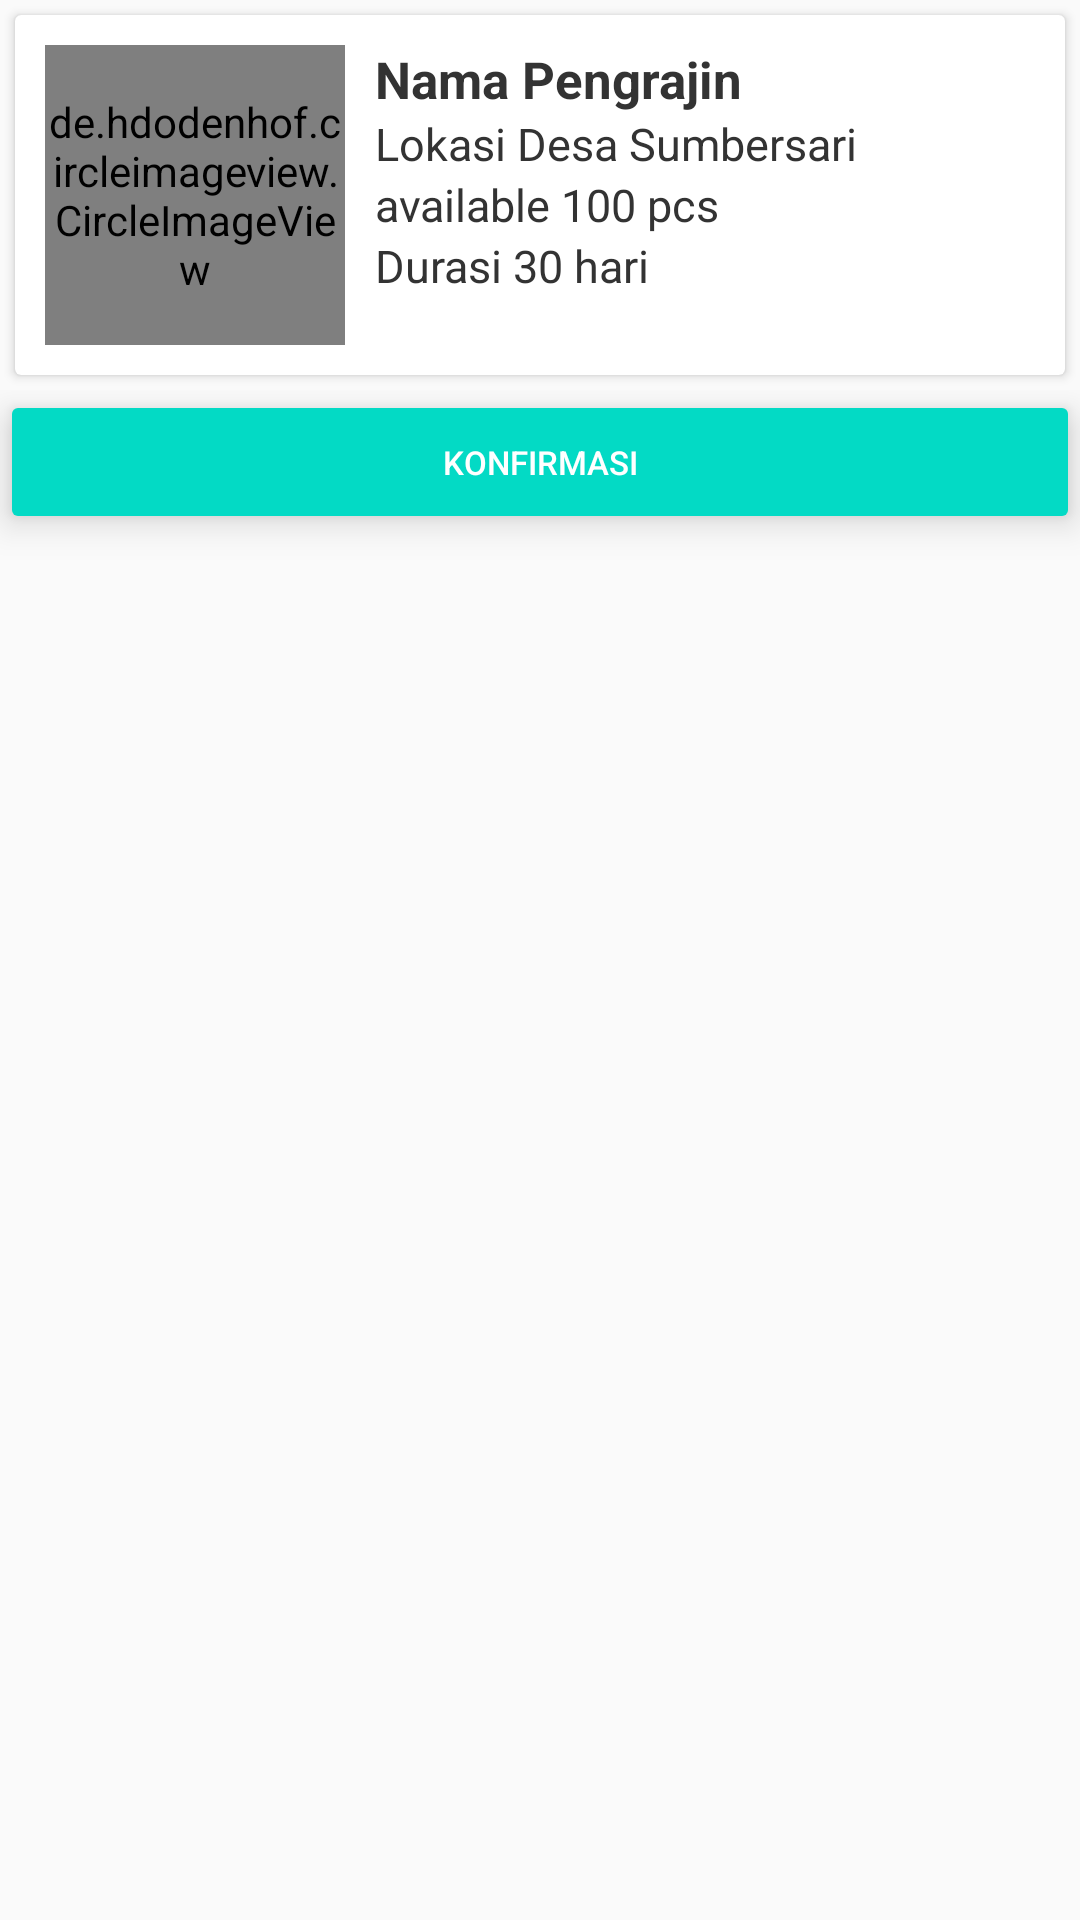

Android layout source for this screen:
<!-- AndroidManifest.xml: application theme AppTheme -->
<!-- res/layout/activity_admin_pembagian_detail.xml -->
<?xml version="1.0" encoding="utf-8"?>
<LinearLayout xmlns:android="http://schemas.android.com/apk/res/android"
    xmlns:app="http://schemas.android.com/apk/res-auto"
    xmlns:tools="http://schemas.android.com/tools"
    android:layout_width="match_parent"
    android:layout_height="match_parent"
    tools:context=".adminPembagianDetail"
    android:orientation="vertical">

    <android.support.v7.widget.CardView
        android:layout_width="match_parent"
        android:layout_height="wrap_content"
        android:id="@+id/cv_pembagian"
        android:layout_margin="5dp">

        <RelativeLayout
            android:layout_width="match_parent"
            android:layout_height="wrap_content"
            android:padding="5dp"
            android:layout_margin="5dp">

            <de.hdodenhof.circleimageview.CircleImageView
                android:id="@+id/iv_pengrajin"
                android:layout_width="100dp"
                android:layout_height="100dp"/>

            <TextView
                android:id="@+id/tv_namaPengrajin"
                android:layout_width="wrap_content"
                android:layout_height="wrap_content"
                android:layout_marginLeft="10dp"
                android:layout_toRightOf="@id/iv_pengrajin"
                android:text="Nama Pengrajin"
                android:textColor="#333"
                android:textSize="17dp"
                android:textStyle="bold" />

            <TextView
                android:id="@+id/tv_lokasi"
                android:layout_width="wrap_content"
                android:layout_height="wrap_content"
                android:layout_below="@id/tv_namaPengrajin"
                android:layout_marginLeft="10dp"
                android:layout_toRightOf="@id/iv_pengrajin"
                android:text="Lokasi Desa Sumbersari"
                android:textColor="#333"
                android:textSize="15dp" />

            <TextView
                android:id="@+id/tv_pcs"
                android:layout_width="wrap_content"
                android:layout_height="wrap_content"
                android:layout_below="@id/tv_lokasi"
                android:layout_marginLeft="10dp"
                android:layout_toRightOf="@id/iv_pengrajin"
                android:text="available 100 pcs"
                android:textColor="#333"
                android:textSize="15dp" />

            <TextView
                android:id="@+id/durasi"
                android:layout_width="wrap_content"
                android:layout_height="wrap_content"
                android:layout_below="@id/tv_pcs"
                android:layout_marginLeft="10dp"
                android:layout_toRightOf="@id/iv_pengrajin"
                android:text="Durasi 30 hari"
                android:textColor="#333"
                android:textSize="15dp" />


        </RelativeLayout>

    </android.support.v7.widget.CardView>
    <LinearLayout
        android:layout_width="match_parent"
        android:layout_height="match_parent"
        android:layout_gravity="bottom">

        <Button
            android:id="@+id/btn_konfirmasi"
            android:layout_width="match_parent"
            android:layout_height="wrap_content"
            android:text="Konfirmasi"
            android:translationZ="5dp"
            android:textSize="11sp"
            style="@style/Widget.AppCompat.Button.Colored"/>

    </LinearLayout>
</LinearLayout>
<!-- resources referenced by this layout -->
<resources>
  <style name="AppTheme" parent="Theme.AppCompat.Light.NoActionBar">
          
          <item name="colorPrimary">@color/colorPrimary</item>
          <item name="colorPrimaryDark">@color/colorPrimaryDark</item>
          <item name="colorAccent">@color/colorAccent</item>
      </style>
  <!-- not gathered from this repository: default colours our renderer supplied (Android Studio template values) -->
  <color name="colorPrimary">#FF6200EE</color>
  <color name="colorPrimaryDark">#FF3700B3</color>
  <color name="colorAccent">#FF03DAC5</color>
</resources>
